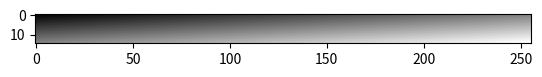

Here is the Python script that generated this plot:
#! /usr/bin/env python3

import numpy as np
from matplotlib import pyplot as plt

# image = list(range(15**2))
image = np.zeros((15,256))

# image = np.array(list(map(lambda p: p / 225 * 256, image)), dtype=np.uint8).reshape((15,15))

for x in range(len(image)):
    for y in range(len(image[0])):
        image[x][y] = (x / (len(image) - 1) * 127) + (y / (len(image[0]) - 1) * 127)

image = np.array(image, dtype=np.uint8)

with open('image_input.in', 'w') as file:
    pixels = []
    for p in image.reshape(15*256,1):
        pixels.append((np.binary_repr(p[0], width=8)))
    file.write('\n'.join(pixels))

with open('image_output.in', 'w') as file:
    for column in image.T:
        column_in = ""
        for pixel in column:
            column_in += str(np.binary_repr(pixel, width=8))
        file.write(column_in + '\n')

plt.imshow(image, cmap='gray')
plt.show()
